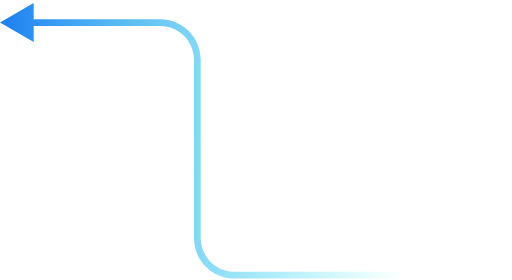
t = 0.00 s
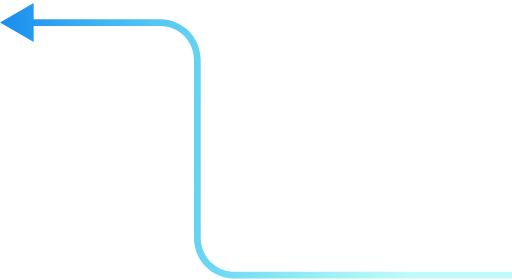
t = 0.75 s
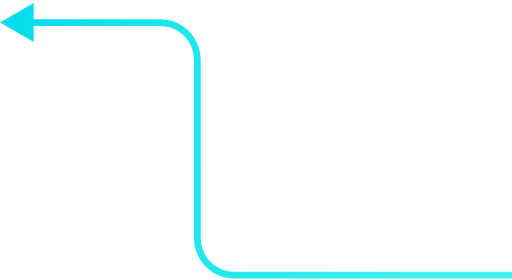
t = 2.25 s
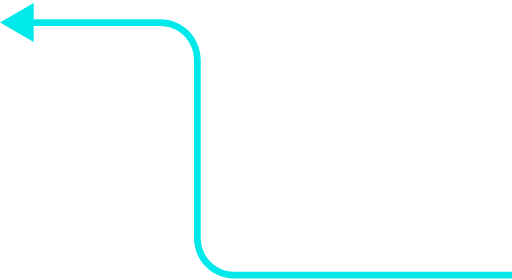
t = 3.00 s
t = 3.75 s: frame unchanged from t = 2.25 s, image omitted
t = 5.25 s: frame unchanged from t = 0.75 s, image omitted

The animated SVG that drew these frames (rendered in a browser with its animation timeline set to each time). Animation: 2 SMIL elements (animate=2); one cycle of 6.00 s, repeats indefinitely.

<svg width="152" height="83" viewBox="0 0 152 83" fill="none" xmlns="http://www.w3.org/2000/svg">
  <path d="M0 6.62793L10 12.4014L10 0.854428L0 6.62793ZM58.5876 17.6279L57.5876 17.6279L58.5876 17.6279ZM58.5876 70.6279L59.5876 70.6279L58.5876 70.6279ZM69.5876 81.6279L69.5876 80.6279L69.5876 81.6279ZM9 7.62793L47.5876 7.62793L47.5876 5.62793L9 5.62793L9 7.62793ZM57.5876 17.6279L57.5876 70.6279L59.5876 70.6279L59.5876 17.6279L57.5876 17.6279ZM69.5876 82.6279L152 82.6279L152 80.6279L69.5876 80.6279L69.5876 82.6279ZM57.5876 70.6279C57.5876 77.2553 62.9602 82.6279 69.5876 82.6279L69.5876 80.6279C64.0648 80.6279 59.5876 76.1508 59.5876 70.6279L57.5876 70.6279ZM47.5876 7.62793C53.1105 7.62793 57.5876 12.1051 57.5876 17.6279L59.5876 17.6279C59.5876 11.0005 54.215 5.62793 47.5876 5.62793L47.5876 7.62793Z" fill="url(#paint0_linear_4904_635)"/>
  <defs>
    <linearGradient id="paint0_linear_4904_635" x1="120.5" y1="65.4998" x2="7.83976e-06" y2="63.0297" gradientUnits="userSpaceOnUse">
      <stop stop-color="#00E9EA" stop-opacity="0">
        <animate attributeName="stop-opacity" values="0; 1; 0" dur="6s" repeatCount="indefinite" />
      </stop>
      <stop offset="1" stop-color="#1F80F0">
        <animate attributeName="stop-color" values="#1F80F0; #00E9EA; #1F80F0" dur="6s" repeatCount="indefinite" calcMode="spline" keyTimes="0; 0.5; 1" keySplines="0.42 0 0.58 1; 0.42 0 0.58 1" />
      </stop>
    </linearGradient>
  </defs>
</svg>
